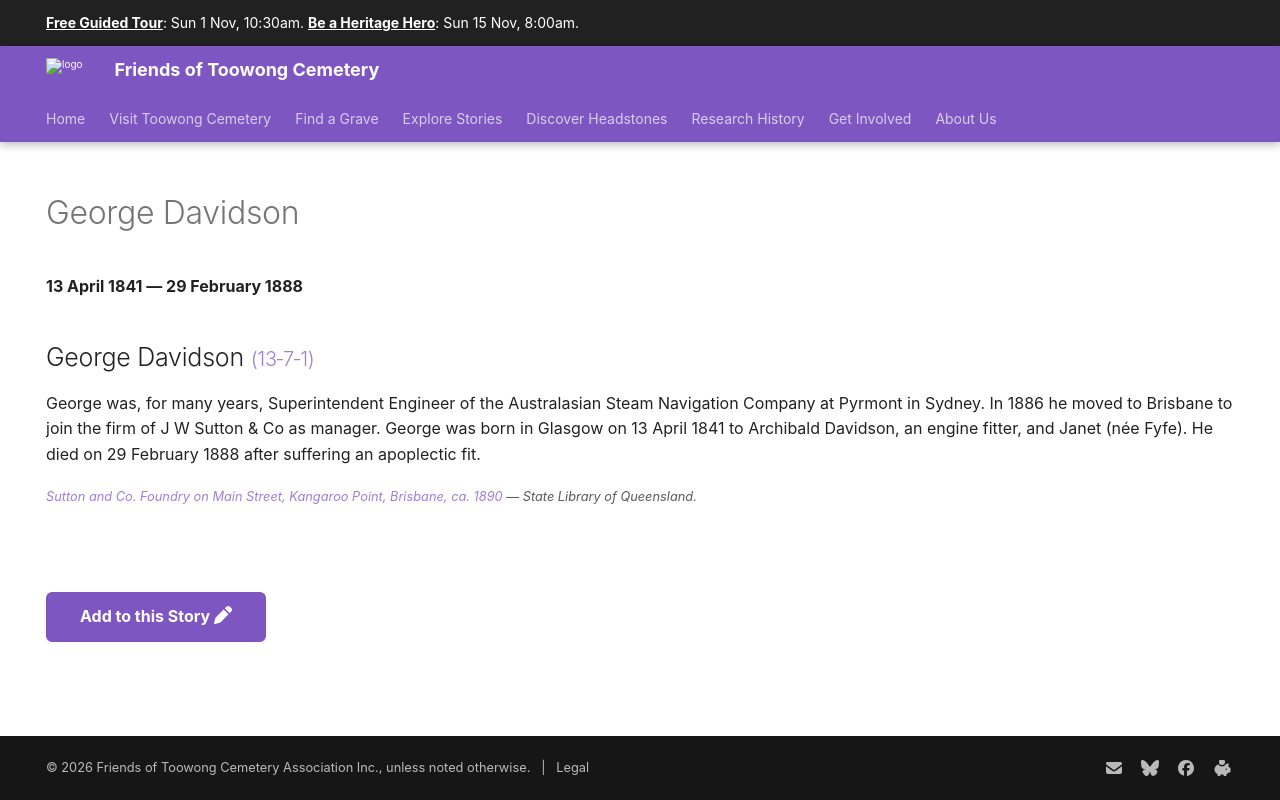

repository: 1871fotc/1871fotc.github.io · page: research/george-davidson/index.html · generator: mkdocs

---
hide:
  - toc
  - navigation 
---

# George Davidson

**13 April 1841 — 29 February 1888**

--8<-- "snippets/george-davidson.md"

--8<-- "snippets/add-to-this-story.md"
